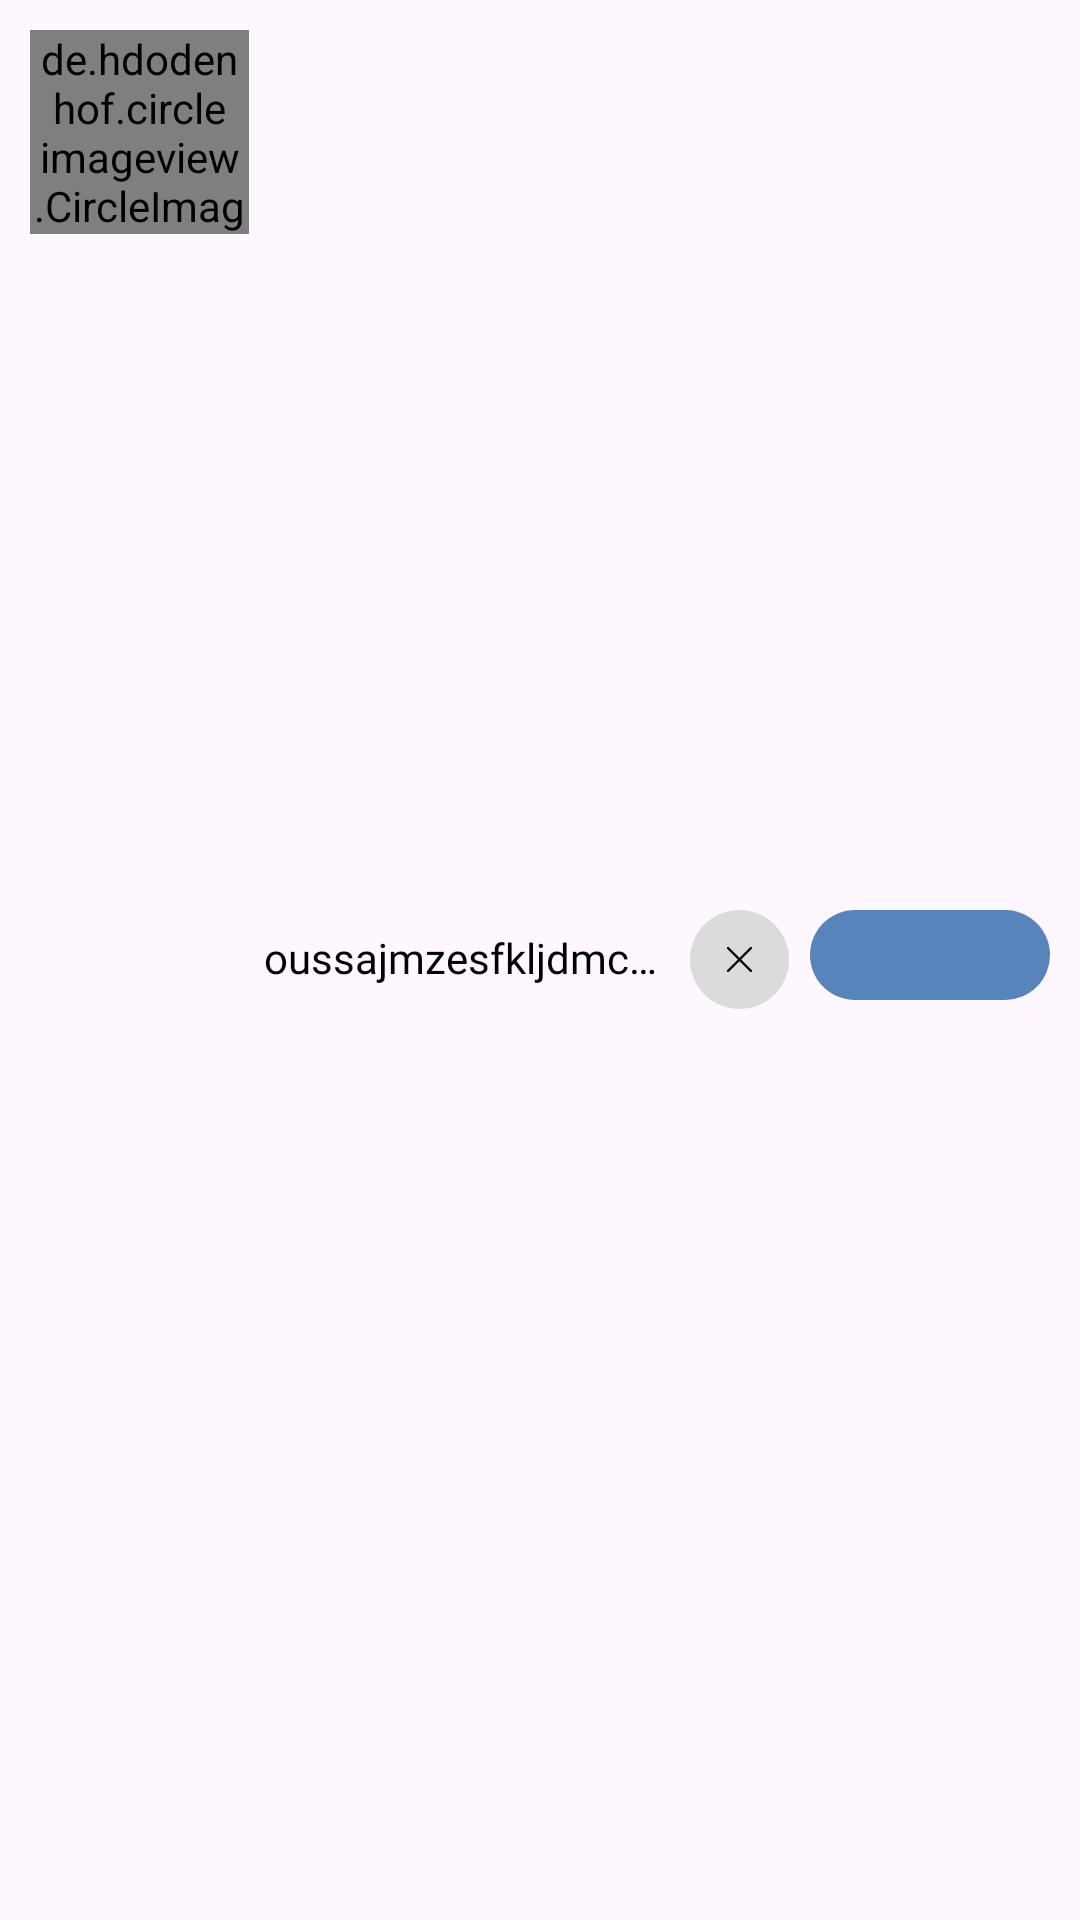

Write the Android layout XML for this screen, with the resource values it uses.
<!-- AndroidManifest.xml: application theme Theme.TicTacHero -->
<!-- res/layout/searched_user_item_custom_view.xml -->
<?xml version="1.0" encoding="utf-8"?>
<RelativeLayout xmlns:android="http://schemas.android.com/apk/res/android"
    android:layout_width="match_parent"
    android:layout_height="wrap_content"
    android:padding="10dp"
    android:background="@drawable/transparant_effect_background"
    >

        <de.hdodenhof.circleimageview.CircleImageView
            android:id="@+id/searchedUser_user_Image"
            android:layout_width="73dp"
            android:layout_height="68dp"
            android:src="@drawable/player_7" />

    <TextView
        android:id="@+id/searchedUser_user_name"
        android:layout_width="wrap_content"
        android:layout_height="wrap_content"
        android:layout_centerVertical="true"
        android:layout_marginStart="5dp"
        android:layout_marginTop="10dp"
        android:layout_marginEnd="10dp"
        android:layout_toEndOf="@+id/searchedUser_user_Image"
        android:layout_toStartOf="@+id/cancel_and_follow_btns_layout"
        android:ellipsize="end"
        android:gravity="start"
        android:textAlignment="viewStart"
           android:fontFamily="@font/poppins"
    android:includeFontPadding="false"
    android:maxLines="1"
    android:text="oussajmzesfkljdmcvsdfdfdkjskjsdkljfdkjsdfkjsdma_idyous"
    android:textColor="@color/black" />

        <LinearLayout
            android:id="@+id/cancel_and_follow_btns_layout"
            android:layout_width="wrap_content"
            android:layout_height="wrap_content"
            android:orientation="horizontal"
            android:weightSum="2"
            android:layout_centerVertical="true"
            android:layout_alignParentEnd="true"
            >
            <ImageView
                android:id="@+id/searchedUser_player_cancel_btn"
                android:layout_width="33dp"
                android:layout_height="33dp"
                android:padding="10dp"
                android:layout_marginEnd="7dp"
                android:src="@drawable/cancel"
                android:background="@drawable/circle_gray_backgroud"
                />
            <RelativeLayout
                android:id="@+id/searchedUser_follow_btn"
                android:layout_width="80dp"
                android:background="@drawable/deep_blue_effect_background"
                android:layout_height="30dp">
                <TextView
                    android:id="@+id/searchedUser_follow_btn_text"
                    android:layout_width="80dp"
                    android:layout_height="33dp"
                    android:layout_centerVertical="true"
                    android:fontFamily="@font/poppins"
                    android:includeFontPadding="false"
                    android:paddingStart="10dp"
                    android:paddingEnd="7dp"
                    android:textStyle="bold"
                    android:gravity="center"
                    android:maxLines="1"
                    android:textColor="@color/white"
                    android:textSize="13sp" />
                <ProgressBar
                    android:id="@+id/userItem_operation_progress"
                    android:layout_width="15dp"
                    android:layout_height="15dp"
                    android:layout_centerInParent="true"
                    android:theme="@style/CustomProgressBarStyle"
                    android:visibility="gone"

                  />
            </RelativeLayout>

        </LinearLayout>



</RelativeLayout>
<!-- resources referenced by this layout -->
<resources>
  <color name="black">#FF000000</color>
  <color name="white">#FFFFFFFF</color>
  <!-- drawable cancel (drawable) -->
  <vector xmlns:android="http://schemas.android.com/apk/res/android"
      android:width="24dp"
      android:height="24dp"
      android:viewportWidth="24"
      android:viewportHeight="24">
    <path
        android:pathData="M19,5L5,19M5,5L19,19"
        android:strokeLineJoin="round"
        android:strokeWidth="1.5"
        android:fillColor="#00000000"
        android:strokeColor="@color/black"
        android:strokeLineCap="round"/>
  </vector>
  <!-- drawable circle_gray_backgroud (drawable) -->
  <?xml version="1.0" encoding="utf-8"?>
  <ripple xmlns:android="http://schemas.android.com/apk/res/android"
      android:color="@color/white"
      >
    <item>
      <shape android:shape="rectangle">
        <solid
            android:color="@color/light_gray"/>
        <corners
            android:radius="25dp"/>
      </shape>
  
    </item>
  </ripple>
  <!-- drawable deep_blue_effect_background (drawable) -->
  <?xml version="1.0" encoding="utf-8"?>
  <ripple xmlns:android="http://schemas.android.com/apk/res/android"
      android:color="@color/light_blue"
      >
  <item>
  <shape android:shape="rectangle">
      <solid
          android:color="@color/deep_blue"/>
      <corners
          android:radius="25dp"/>
  </shape>
  
  </item>
  </ripple>
  <!-- drawable player_7: png bitmap (drawable, 26884 bytes) -->
  <!-- drawable transparant_effect_background (drawable) -->
  <?xml version="1.0" encoding="utf-8"?>
  <ripple xmlns:android="http://schemas.android.com/apk/res/android"
      android:color="@color/light_gray"
      >
      <item>
          <shape android:shape="rectangle">
              <solid
                  android:color="@color/transparent"/>
              <corners
                  android:radius="25dp"/>
          </shape>
  
      </item>
  </ripple>
  <style name="CustomProgressBarStyle">
              
  <item name="colorAccent">@color/white</item>
          </style>
  <style name="Theme.TicTacHero" parent="Base.Theme.TicTacHero" />
  <color name="light_gray">#DBDBDB</color>
  <color name="light_blue">#A3B5C3</color>
  <color name="deep_blue">#5784BA</color>
  <color name="transparent">#00F44336</color>
  <style name="Base.Theme.TicTacHero" parent="Theme.Material3.DayNight.NoActionBar">
          <item name="colorPrimary">@color/deep_blue</item>
          <item name="colorPrimaryDark">@color/deep_blue</item>
          <item name="colorAccent">@color/gray</item>
          <item name="android:windowLightStatusBar">true</item>
          <item name="colorOnPrimary">@color/white</item>
          <item name="android:navigationBarColor">@color/white</item>
          <item name="colorOnSecondary">@color/black</item>
          <item name="colorOnTertiary">@color/white</item>
          <item name="colorError">@color/primary</item>
          <item name="colorOnError">@color/white</item>
          <item name="progressBarStyle">@color/white</item>
      </style>
  <color name="gray">#B9B7B7</color>
  <color name="primary">#ff3131</color>
</resources>
